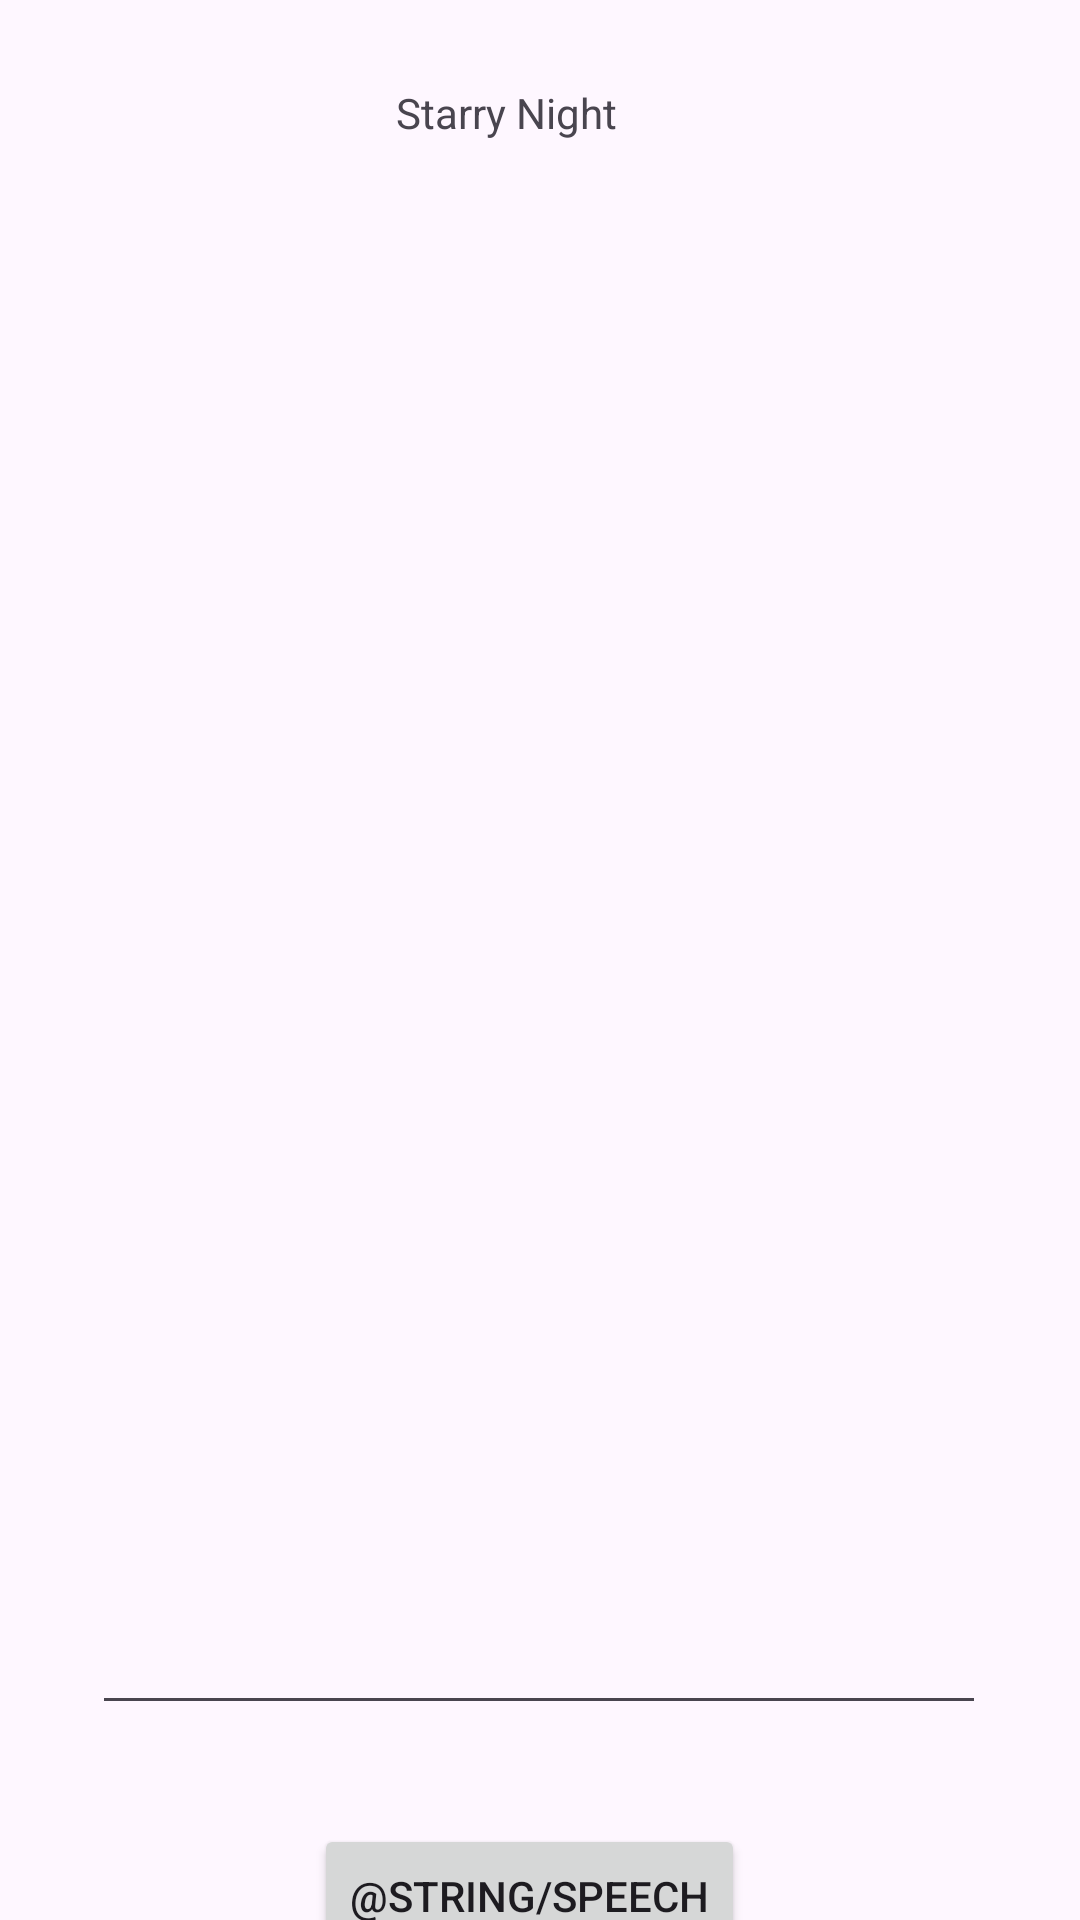

The Android layout XML behind this screen, and the referenced resources:
<!-- AndroidManifest.xml: application theme Theme.Van -->
<!-- res/layout/activity_activity4.xml -->
<?xml version="1.0" encoding="utf-8"?>
<androidx.constraintlayout.widget.ConstraintLayout xmlns:android="http://schemas.android.com/apk/res/android"
    xmlns:app="http://schemas.android.com/apk/res-auto"
    xmlns:tools="http://schemas.android.com/tools"
    android:id="@+id/activity4"
    android:layout_width="match_parent"
    android:layout_height="match_parent">

    <TextView
        android:id="@+id/textView5"
        android:layout_width="wrap_content"
        android:layout_height="wrap_content"
        android:layout_marginTop="28dp"
        android:text="@string/star"
        app:layout_constraintEnd_toEndOf="parent"
        app:layout_constraintHorizontal_bias="0.461"
        app:layout_constraintStart_toStartOf="parent"
        app:layout_constraintTop_toTopOf="parent" />

    <ImageView
        android:id="@+id/imageView5"
        android:layout_width="312dp"
        android:layout_height="189dp"
        android:layout_marginTop="84dp"
        app:layout_constraintEnd_toEndOf="parent"
        app:layout_constraintHorizontal_bias="0.494"
        app:layout_constraintStart_toStartOf="parent"
        app:layout_constraintTop_toTopOf="parent"/>

    <EditText
        android:id="@+id/editTextTextMultiLine4"
        android:layout_width="298dp"
        android:layout_height="231dp"
        android:layout_marginTop="344dp"
        android:ems="10"
        android:focusable="false"
        android:focusableInTouchMode="false"
        android:gravity="start|top"
        android:inputType="textMultiLine"
        app:layout_constraintEnd_toEndOf="parent"
        app:layout_constraintHorizontal_bias="0.497"
        app:layout_constraintStart_toStartOf="parent"
        app:layout_constraintTop_toTopOf="parent" />

    <Button
        android:id="@+id/txt4"
        android:layout_width="wrap_content"
        android:layout_height="wrap_content"
        android:layout_marginTop="608dp"
        android:text="@string/speech"
        app:layout_constraintEnd_toEndOf="parent"
        app:layout_constraintHorizontal_bias="0.484"
        app:layout_constraintStart_toStartOf="parent"
        app:layout_constraintTop_toTopOf="parent" />
</androidx.constraintlayout.widget.ConstraintLayout>
<!-- resources referenced by this layout -->
<resources>
  <string name="star">Starry Night</string>
  <style name="Theme.Van" parent="Base.Theme.Van" />
  <style name="Base.Theme.Van" parent="Theme.Material3.DayNight.NoActionBar">
          
          
      </style>
</resources>
